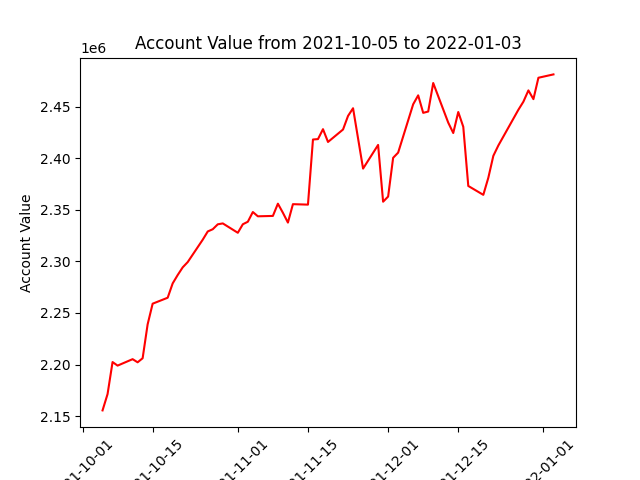

Data behind this chart, as committed beside it:
datadate, account_value
20211005, 2155509
20211006, 2171313
20211007, 2202370
20211008, 2198926
20211011, 2205178
20211012, 2202134
20211013, 2206063
20211014, 2238947
20211015, 2258959
20211018, 2264734
20211019, 2278656
20211020, 2286750
20211021, 2294184
20211022, 2299300
20211025, 2321016
20211026, 2328977
20211027, 2331139
20211028, 2335902
20211029, 2336776
20211101, 2327689
20211102, 2335938
20211103, 2338398
20211104, 2347816
20211105, 2343662
20211108, 2344026
20211109, 2355897
20211110, 2347089
20211111, 2337572
20211112, 2355425
20211115, 2354981
20211116, 2418112
20211117, 2418501
20211118, 2428127
20211119, 2415727
20211122, 2427797
20211123, 2440973
20211124, 2448419
20211126, 2389907
20211129, 2412853
20211130, 2357807
20211201, 2362793
20211202, 2400364
20211203, 2405394
20211206, 2452249
20211207, 2460920
20211208, 2443946
20211209, 2445226
20211210, 2472866
20211213, 2434457
20211214, 2424400
20211215, 2444756
20211216, 2430419
20211217, 2373069
20211220, 2364463
20211221, 2381028
20211222, 2402266
20211223, 2412301
20211227, 2446950
20211228, 2454755
20211229, 2465713
... 3 more rows
